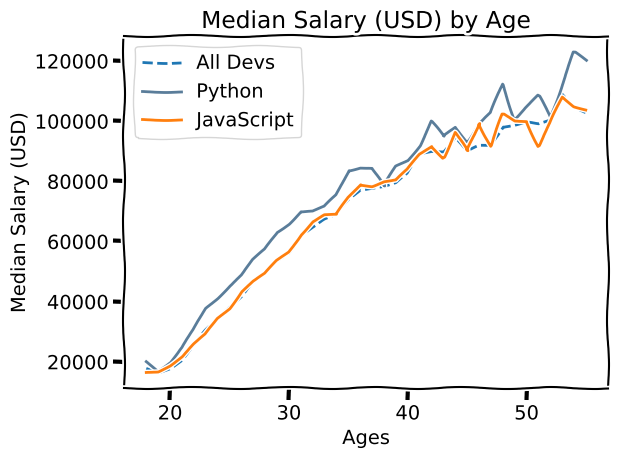

This chart was generated by the following Python code:
from matplotlib import pyplot as plt
##print(plt.style.available)
##plt.style.use('fivethirtyeight')
##plt.style.use('ggplot')
plt.xkcd()
ages_x = [18, 19, 20, 21, 22, 23, 24, 25, 26, 27, 28, 29, 30, 31, 32, 33, 34, 35,
          36, 37, 38, 39, 40, 41, 42, 43, 44, 45, 46, 47, 48, 49, 50, 51, 52, 53, 54, 55]

dev_y = [17784, 16500, 18012, 20628, 25206, 30252, 34368, 38496, 42000, 46752, 49320, 53200, 56000, 62316, 64928, 67317, 68748, 73752, 77232,
         78000, 78508, 79536, 82488, 88935, 90000, 90056, 95000, 90000, 91633, 91660, 98150, 98964, 100000, 98988, 100000, 108923, 105000, 103117]

##plt.plot(ages_x, dev_y)
##plt.plot(ages_x, dev_y, label='All Devs')
##plt.plot(ages_x, dev_y, 'k--', label='All Devs')
##plt.plot(ages_x, dev_y, color='k', linestyle='--', marker='.', label='All Devs')
##plt.plot(ages_x, dev_y, color='#444444', linestyle='--', linewidth='3', label='All Devs')
plt.plot(ages_x, dev_y, linestyle='--', label='All Devs')
##py_dev_x = [25, 26, 27, 28, 29, 30, 31, 32, 33, 34, 35]

py_dev_y = [20046, 17100, 20000, 24744, 30500, 37732, 41247, 45372, 48876, 53850, 57287, 63016, 65998, 70003, 70000, 71496, 75370, 83640, 84666,
            84392, 78254, 85000, 87038, 91991, 100000, 94796, 97962, 93302, 99240, 102736, 112285, 100771, 104708, 108423, 101407, 112542, 122870, 120000]
##plt.plot(ages_x, py_dev_y)
##plt.plot(ages_x, py_dev_y, 'b')
##plt.plot(ages_x, py_dev_y, 'b')
plt.plot(ages_x, py_dev_y, color='#5a7d9a', label='Python')
##plt.plot(ages_x, py_dev_y, color='b',marker='o', label='Python')

js_dev_y = [16446, 16791, 18942, 21780, 25704, 29000, 34372, 37810, 43515, 46823, 49293, 53437, 56373, 62375, 66674, 68745, 68746, 74583, 79000,
            78508, 79996, 80403, 83820, 88833, 91660, 87892, 96243, 90000, 99313, 91660, 102264, 100000, 100000, 91660, 99240, 108000, 105000, 104000]
##plt.plot(ages_x, js_dev_y, color='#adad3b', linewidth='3', label='JavaScript')
plt.plot(ages_x, js_dev_y, label='JavaScript')
plt.xlabel('Ages')
plt.ylabel('Median Salary (USD)')
plt.title('Median Salary (USD) by Age')
##plt.legend(['All Devs', 'Python'])
plt.legend()
##plt.grid(True)
plt.tight_layout()
plt.savefig('plot.png')
plt.show()